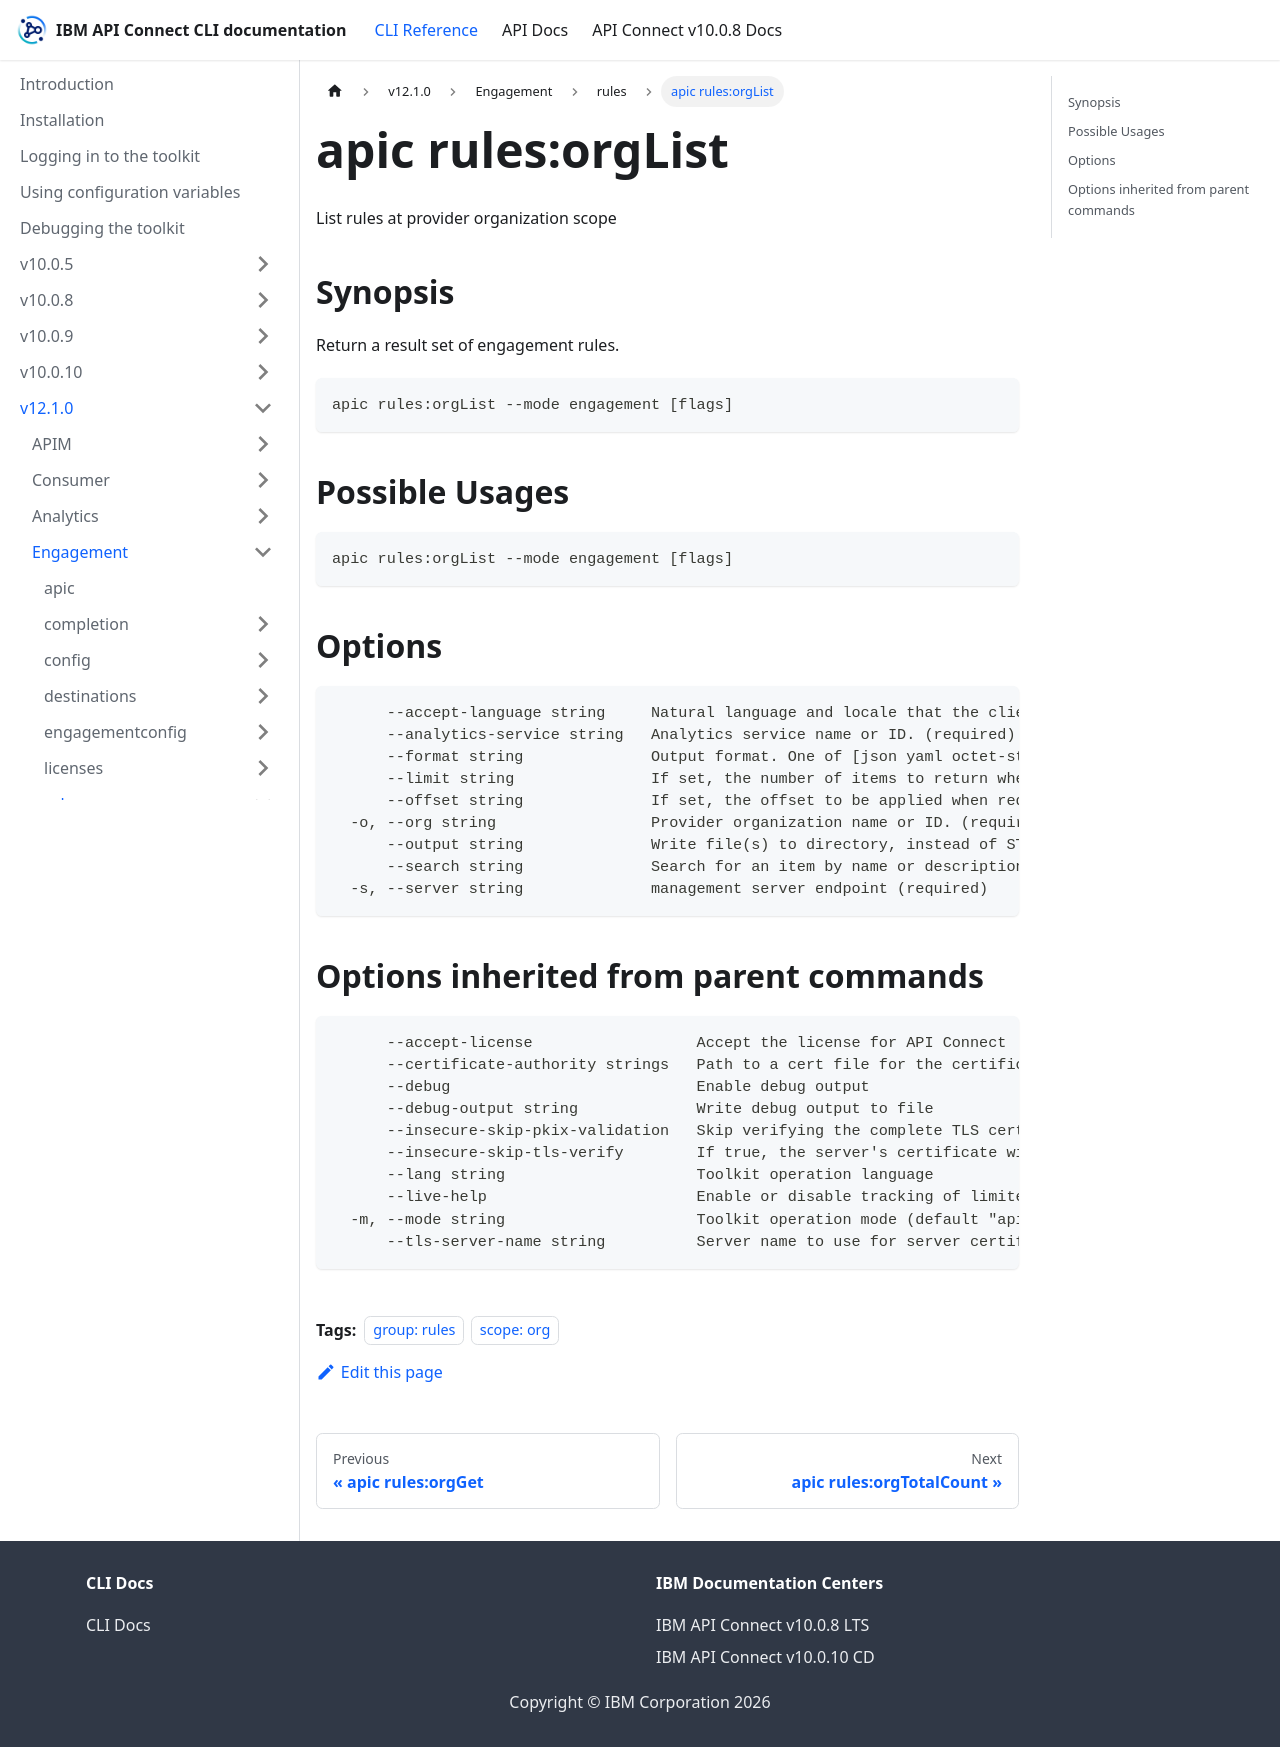

repository: ibm-apiconnect/clidocs · page: docs/v1210/engagement/rules/apic_rules_orgList.html · generator: docusaurus

---
tags:
- "group: rules"
- "scope: org"
---
# apic rules:orgList

List rules at provider organization scope

## Synopsis

Return a result set of engagement rules.

```
apic rules:orgList --mode engagement [flags]
```

## Possible Usages

```
apic rules:orgList --mode engagement [flags]
```

## Options

```
      --accept-language string     Natural language and locale that the client prefers.
      --analytics-service string   Analytics service name or ID. (required)
      --format string              Output format. One of [json yaml octet-stream go-template=... go-template-file=...], defaults to yaml.
      --limit string               If set, the number of items to return when requesting a list. Maximum: 500
      --offset string              If set, the offset to be applied when requesting a list. e.g. return events starting from the 100th result
  -o, --org string                 Provider organization name or ID. (required)
      --output string              Write file(s) to directory, instead of STDOUT (default "-")
      --search string              Search for an item by name or description.
  -s, --server string              management server endpoint (required)
```

## Options inherited from parent commands

```
      --accept-license                  Accept the license for API Connect
      --certificate-authority strings   Path to a cert file for the certificate authority
      --debug                           Enable debug output
      --debug-output string             Write debug output to file
      --insecure-skip-pkix-validation   Skip verifying the complete TLS certificate chain (insecure)
      --insecure-skip-tls-verify        If true, the server's certificate will not be checked for validity. This will make your HTTPS connections insecure
      --lang string                     Toolkit operation language
      --live-help                       Enable or disable tracking of limited usage information
  -m, --mode string                     Toolkit operation mode (default "apim")
      --tls-server-name string          Server name to use for server certificate validation. If it is not provided, the hostname used to contact the server is used
```
